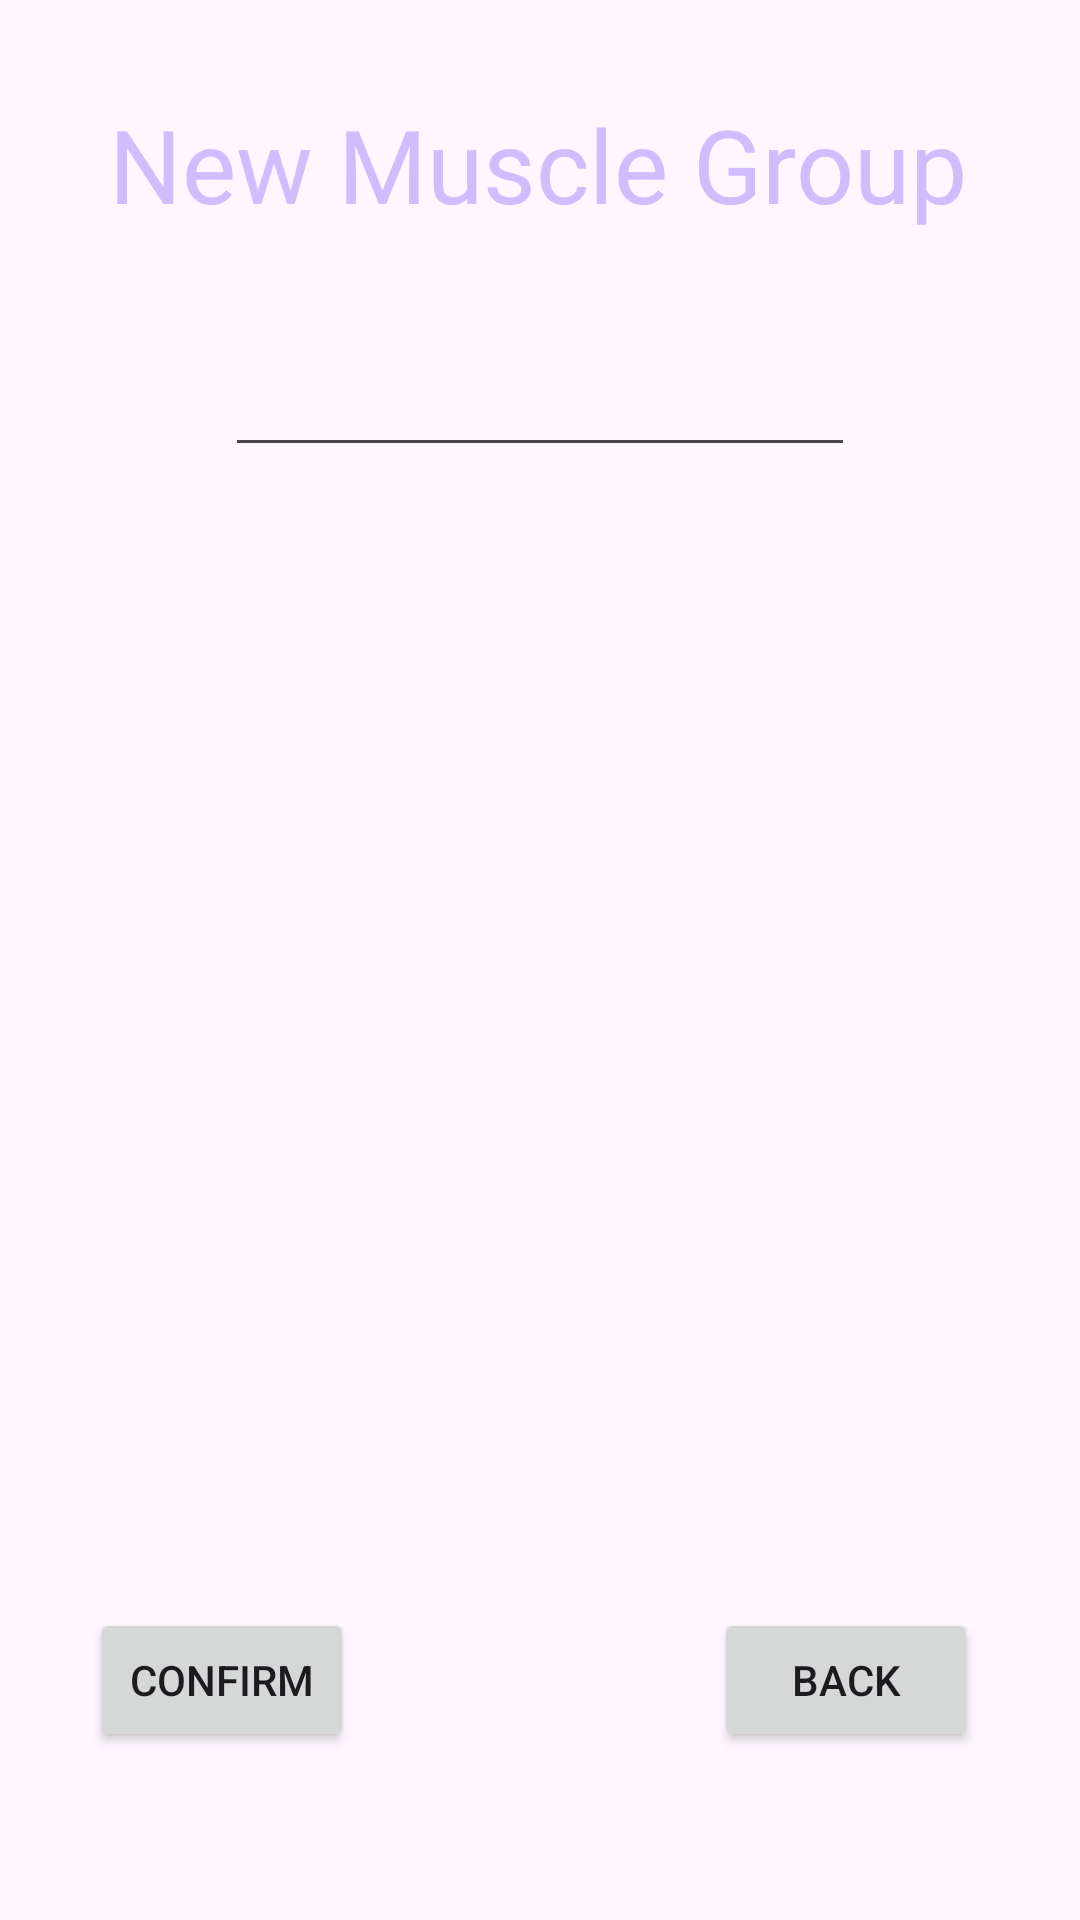

Android layout source for this screen:
<!-- AndroidManifest.xml: application theme Theme.CIS183_FinalProject_WorkoutTracker -->
<!-- res/layout/activity_new_muscle_group.xml -->
<?xml version="1.0" encoding="utf-8"?>
<androidx.constraintlayout.widget.ConstraintLayout xmlns:android="http://schemas.android.com/apk/res/android"
    xmlns:app="http://schemas.android.com/apk/res-auto"
    xmlns:tools="http://schemas.android.com/tools"
    android:id="@+id/main"
    android:layout_width="match_parent"
    android:layout_height="match_parent"
    tools:context=".NewMuscleGroup">

    <TextView
        android:id="@+id/textView15"
        android:layout_width="wrap_content"
        android:layout_height="wrap_content"
        android:layout_marginTop="32dp"
        android:layout_marginBottom="55dp"
        android:fontFamily="@font/audiowide"
        android:text="New Muscle Group"
        android:textColor="#D0BCFF"
        android:textSize="34sp"
        app:layout_constraintBottom_toTopOf="@+id/et_main_username"
        app:layout_constraintEnd_toEndOf="parent"
        app:layout_constraintHorizontal_bias="0.491"
        app:layout_constraintStart_toStartOf="parent"
        app:layout_constraintTop_toTopOf="parent" />

    <EditText
        android:id="@+id/et_nmg_name"
        android:layout_width="wrap_content"
        android:layout_height="wrap_content"
        android:layout_marginTop="37dp"
        android:ems="10"
        android:inputType="text"
        app:layout_constraintEnd_toEndOf="parent"
        app:layout_constraintStart_toStartOf="parent"
        app:layout_constraintTop_toBottomOf="@+id/textView15" />

    <Button
        android:id="@+id/btn_nmg_confirm"
        android:layout_width="wrap_content"
        android:layout_height="wrap_content"
        android:layout_marginStart="30dp"
        android:layout_marginBottom="56dp"
        android:text="Confirm"
        app:layout_constraintBottom_toBottomOf="parent"
        app:layout_constraintStart_toStartOf="parent" />

    <Button
        android:id="@+id/btn_nmg_back"
        android:layout_width="wrap_content"
        android:layout_height="wrap_content"
        android:layout_marginEnd="34dp"
        android:layout_marginBottom="56dp"
        android:text="Back"
        app:layout_constraintBottom_toBottomOf="parent"
        app:layout_constraintEnd_toEndOf="parent" />
</androidx.constraintlayout.widget.ConstraintLayout>
<!-- resources referenced by this layout -->
<resources>
  <style name="Theme.CIS183_FinalProject_WorkoutTracker" parent="Base.Theme.CIS183_FinalProject_WorkoutTracker" />
  <style name="Base.Theme.CIS183_FinalProject_WorkoutTracker" parent="Theme.Material3.DayNight.NoActionBar">
          
          
      </style>
</resources>
